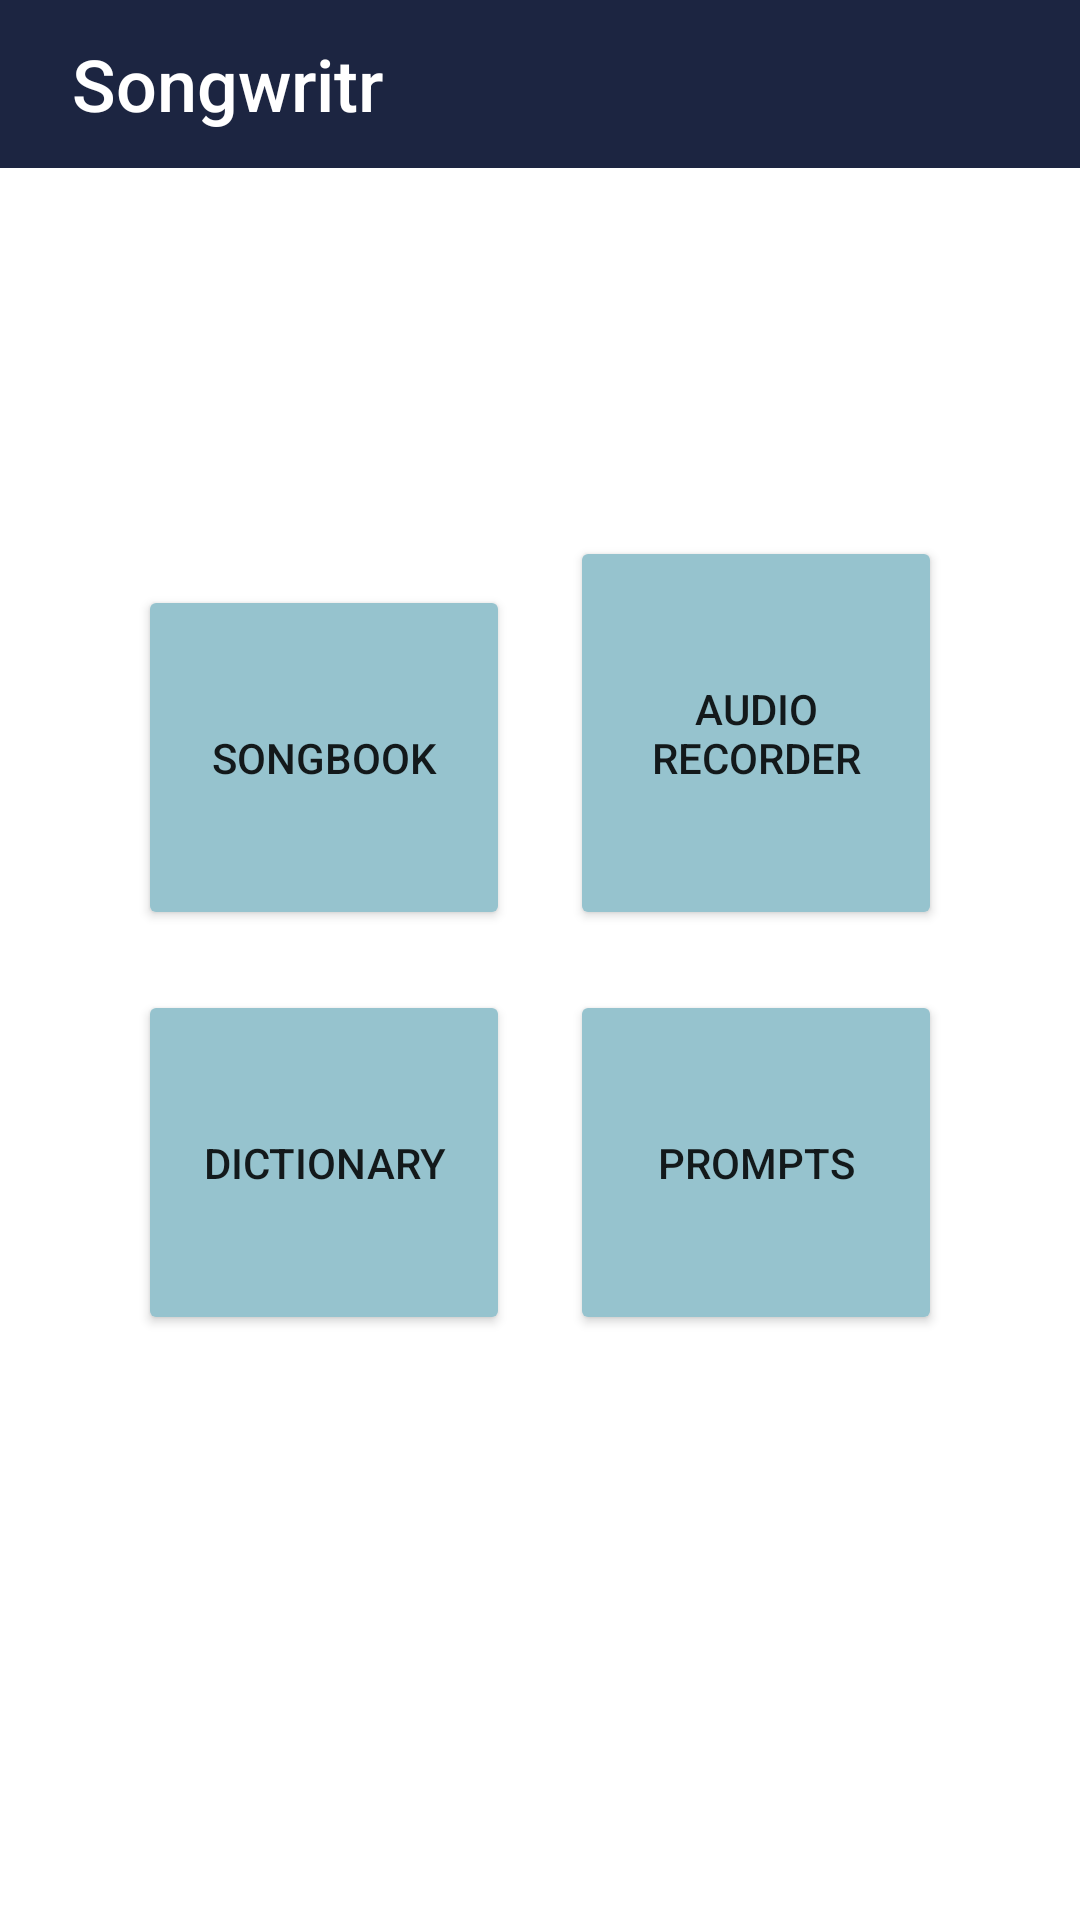

Produce the Android XML layout that renders to this screen, including the resource entries it uses.
<!-- AndroidManifest.xml: application theme Theme.MIAssessment -->
<!-- res/layout/activity_main.xml -->
<?xml version="1.0" encoding="utf-8"?>
<androidx.constraintlayout.widget.ConstraintLayout xmlns:android="http://schemas.android.com/apk/res/android"
    xmlns:app="http://schemas.android.com/apk/res-auto"
    xmlns:tools="http://schemas.android.com/tools"
    android:layout_width="match_parent"
    android:layout_height="match_parent"
    tools:context=".MainActivity">

    <androidx.constraintlayout.widget.ConstraintLayout
        android:id="@+id/constraintToolbar"
        android:layout_width="0dp"
        android:layout_height="?attr/actionBarSize"
        android:background="@color/space_cadet"
        app:layout_constraintEnd_toEndOf="parent"
        app:layout_constraintStart_toStartOf="parent"
        app:layout_constraintTop_toTopOf="parent">

        <TextView
            android:id="@+id/toolbarTitle"
            style="@style/TextAppearance.AppCompat.Title"
            android:layout_width="wrap_content"
            android:layout_height="0dp"
            android:layout_marginStart="24dp"
            android:gravity="center"
            android:maxLines="1"
            android:text="Songwritr"
            android:textColor="#FFFFFF"
            android:textSize="24sp"
            app:layout_constraintBottom_toBottomOf="parent"
            app:layout_constraintStart_toStartOf="parent"
            app:layout_constraintTop_toTopOf="parent" />
    </androidx.constraintlayout.widget.ConstraintLayout>

    <Button
        android:id="@+id/goToPrompts"
        android:layout_width="0dp"
        android:layout_height="wrap_content"
        android:layout_margin="10dp"
        android:layout_marginTop="10dp"
        android:backgroundTint="@color/dark_sky_blue"
        android:onClick="goToPrompts"
        android:paddingTop="48dp"
        android:paddingBottom="48dp"
        android:text="Prompts"
        app:layout_constraintEnd_toStartOf="@+id/guideline8"
        app:layout_constraintStart_toStartOf="@+id/guideline6"
        app:layout_constraintTop_toTopOf="@+id/guideline10" />

    <Button
        android:id="@+id/dictBtn"
        android:layout_width="0dp"
        android:layout_height="wrap_content"
        android:layout_margin="10dp"
        android:layout_marginTop="10dp"
        android:backgroundTint="@color/dark_sky_blue"
        android:onClick="goToDict"
        android:paddingTop="48dp"
        android:paddingBottom="48dp"
        android:text="Dictionary"
        app:layout_constraintEnd_toStartOf="@+id/guideline6"
        app:layout_constraintStart_toStartOf="@+id/guideline7"
        app:layout_constraintTop_toTopOf="@+id/guideline10" />

    <Button
        android:id="@+id/songbookBtn"
        android:layout_width="0dp"
        android:layout_height="wrap_content"
        android:layout_margin="10dp"
        android:layout_marginBottom="8dp"
        android:backgroundTint="@color/dark_sky_blue"
        android:onClick="goToNotes"
        android:paddingTop="48dp"
        android:paddingBottom="48dp"
        android:text="Songbook"
        app:layout_constraintBottom_toTopOf="@+id/guideline10"
        app:layout_constraintEnd_toStartOf="@+id/guideline6"
        app:layout_constraintHorizontal_bias="0.0"
        app:layout_constraintStart_toStartOf="@+id/guideline7" />

    <Button
        android:id="@+id/audioBtn"
        android:layout_width="0dp"
        android:layout_height="wrap_content"
        android:layout_margin="10dp"
        android:layout_marginBottom="8dp"
        android:backgroundTint="@color/dark_sky_blue"
        android:onClick="goToRecorder"
        android:paddingTop="48dp"
        android:paddingBottom="48dp"
        android:text="Audio Recorder"
        app:layout_constraintBottom_toTopOf="@+id/guideline10"
        app:layout_constraintEnd_toStartOf="@+id/guideline8"
        app:layout_constraintHorizontal_bias="0.495"
        app:layout_constraintStart_toStartOf="@+id/guideline6" />

    <androidx.constraintlayout.widget.Guideline
        android:id="@+id/guideline6"
        android:layout_width="wrap_content"
        android:layout_height="wrap_content"
        android:orientation="vertical"
        app:layout_constraintGuide_percent=".5" />

    <androidx.constraintlayout.widget.Guideline
        android:id="@+id/guideline7"
        android:layout_width="wrap_content"
        android:layout_height="wrap_content"
        android:orientation="vertical"
        app:layout_constraintGuide_percent=".1" />

    <androidx.constraintlayout.widget.Guideline
        android:id="@+id/guideline8"
        android:layout_width="wrap_content"
        android:layout_height="wrap_content"
        android:orientation="vertical"
        app:layout_constraintGuide_percent=".9" />

    <androidx.constraintlayout.widget.Guideline
        android:id="@+id/guideline10"
        android:layout_width="wrap_content"
        android:layout_height="wrap_content"
        android:orientation="horizontal"
        app:layout_constraintGuide_percent=".5" />

</androidx.constraintlayout.widget.ConstraintLayout>
<!-- resources referenced by this layout -->
<resources>
  <color name="dark_sky_blue">#96c3ce</color>
  <color name="space_cadet">#1c2541</color>
  <style name="Theme.MIAssessment" parent="Theme.MaterialComponents.DayNight.NoActionBar">
          
          <item name="colorPrimary">@color/space_cadet</item>
          <item name="colorPrimaryVariant">@color/oxford_blue</item>
          <item name="colorOnPrimary">@color/white</item>
          
          <item name="colorSecondary">@color/dark_sky_blue</item>
          <item name="colorSecondaryVariant">@color/teal_700</item>
          <item name="colorOnSecondary">@color/black</item>
          
          <item name="android:statusBarColor">@color/oxford_blue</item>
          
      </style>
  <color name="oxford_blue">#0b132b</color>
  <color name="white">#FFFFFFFF</color>
  <color name="teal_700">#FF018786</color>
  <color name="black">#FF000000</color>
</resources>
